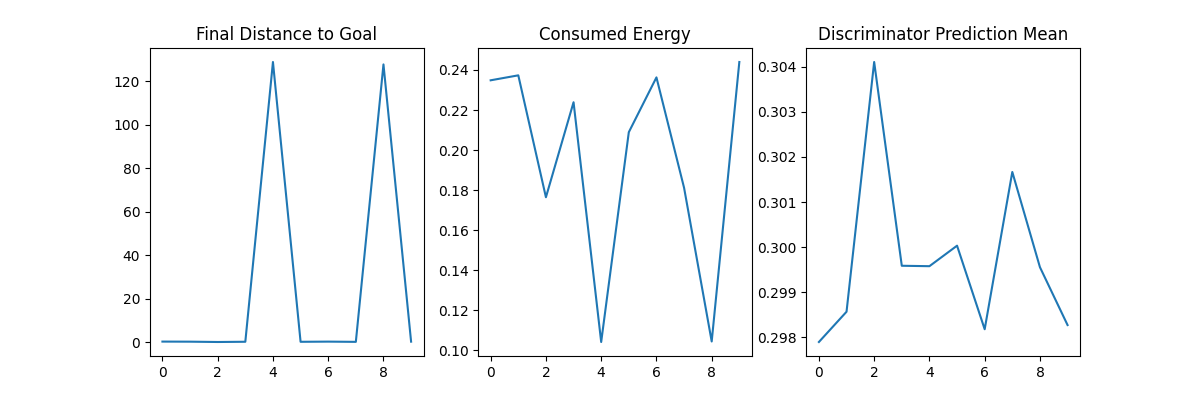

Source data for this figure (header and first rows):
episode, final_distance_to_goal, consumed_energy, disc_prediction_mean
0, 0.2797, 0.2349, 0.2979
1, 0.2417, 0.2373, 0.2986
2, 0.09211, 0.1764, 0.3041
3, 0.2018, 0.2239, 0.2996
4, 128.9, 0.1041, 0.2996
5, 0.1843, 0.2089, 0.3
6, 0.2649, 0.2363, 0.2982
7, 0.1564, 0.1812, 0.3017
8, 127.8, 0.1044, 0.2996
9, 0.2476, 0.244, 0.2983
